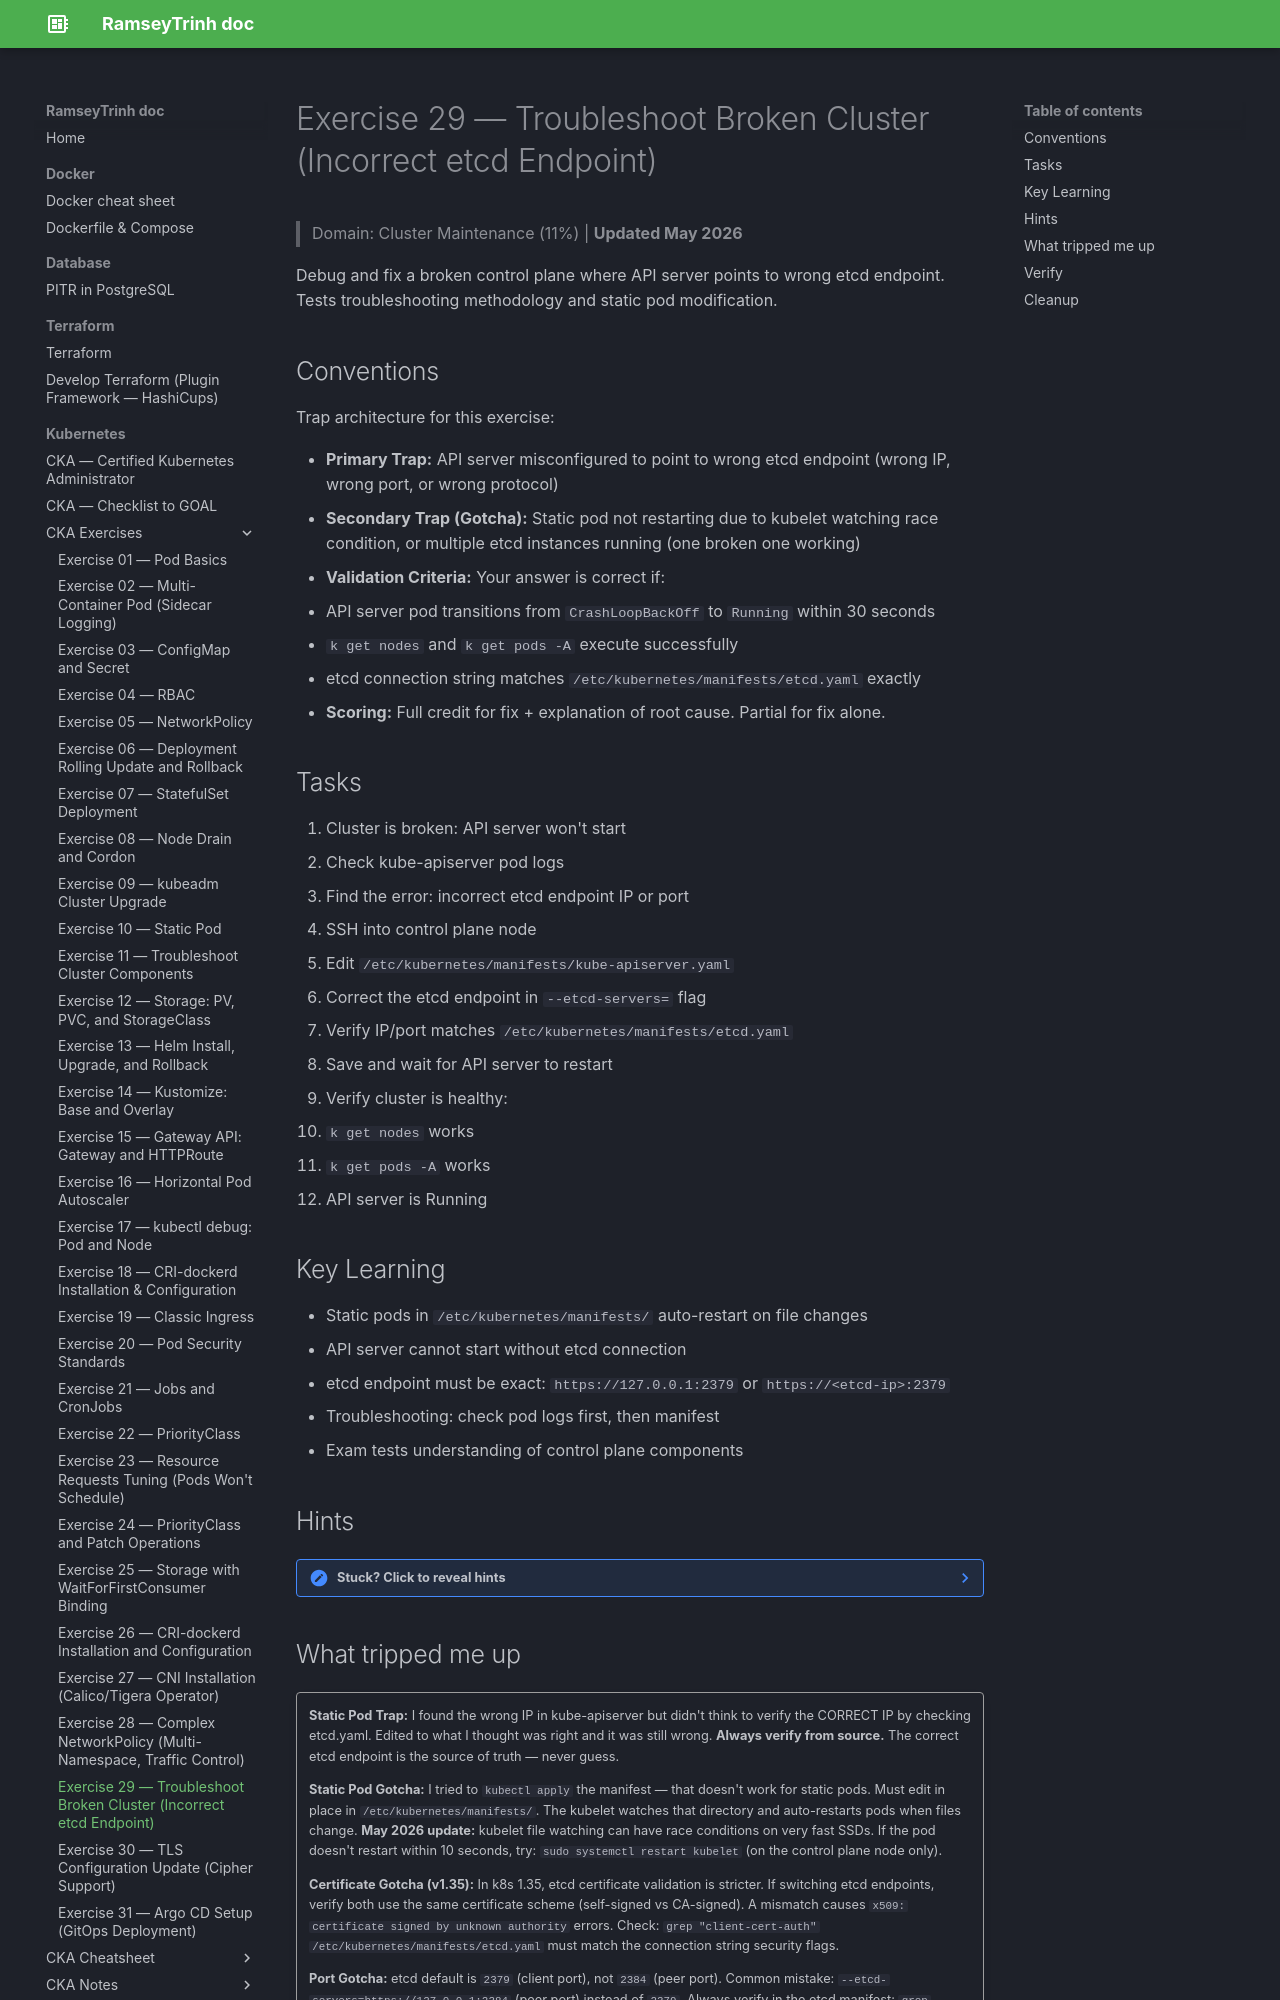

repository: RamseyTrinh/ramseytrinh.github.io · page: Kubernetes/CKA/exercises/Day29/index.html · generator: mkdocs

# Exercise 29 — Troubleshoot Broken Cluster (Incorrect etcd Endpoint)

> Domain: Cluster Maintenance (11%) | **Updated May 2026**

Debug and fix a broken control plane where API server points to wrong etcd endpoint. Tests troubleshooting methodology and static pod modification.

## Conventions

Trap architecture for this exercise:

- **Primary Trap:** API server misconfigured to point to wrong etcd endpoint (wrong IP, wrong port, or wrong protocol)
- **Secondary Trap (Gotcha):** Static pod not restarting due to kubelet watching race condition, or multiple etcd instances running (one broken one working)
- **Validation Criteria:** Your answer is correct if:
  - API server pod transitions from `CrashLoopBackOff` to `Running` within 30 seconds
  - `k get nodes` and `k get pods -A` execute successfully
  - etcd connection string matches `/etc/kubernetes/manifests/etcd.yaml` exactly
- **Scoring:** Full credit for fix + explanation of root cause. Partial for fix alone.

## Tasks

1. Cluster is broken: API server won't start
2. Check kube-apiserver pod logs
3. Find the error: incorrect etcd endpoint IP or port
4. SSH into control plane node
5. Edit `/etc/kubernetes/manifests/kube-apiserver.yaml`
6. Correct the etcd endpoint in `--etcd-servers=` flag
7. Verify IP/port matches `/etc/kubernetes/manifests/etcd.yaml`
8. Save and wait for API server to restart
9. Verify cluster is healthy:
   - `k get nodes` works
   - `k get pods -A` works
   - API server is Running

## Key Learning

- Static pods in `/etc/kubernetes/manifests/` auto-restart on file changes
- API server cannot start without etcd connection
- etcd endpoint must be exact: `https://127.0.0.1:2379` or `https://<etcd-ip>:2379`
- Troubleshooting: check pod logs first, then manifest
- Exam tests understanding of control plane components

## Hints

??? note "Stuck? Click to reveal hints"
    - Check kube-apiserver logs: `k logs -n kube-system kube-apiserver-<node>` (if APIserver partially runs)
    - If logs unavailable, SSH to node and check: `journalctl -u kubelet -f`
    - Get correct etcd endpoint: `grep "\-\-listen-client-urls" /etc/kubernetes/manifests/etcd.yaml`
    - Edit manifest: `sudo vi /etc/kubernetes/manifests/kube-apiserver.yaml`
    - Look for line: `--etcd-servers=https://...`
    - After fix, wait 10-15 seconds for pod to restart

## What tripped me up

!!! quote ""
    **Static Pod Trap:** I found the wrong IP in kube-apiserver but didn't think to verify the CORRECT IP by checking etcd.yaml. Edited to what I thought was right and it was still wrong. **Always verify from source.** The correct etcd endpoint is the source of truth — never guess.

    **Static Pod Gotcha:** I tried to `kubectl apply` the manifest — that doesn't work for static pods. Must edit in place in `/etc/kubernetes/manifests/`. The kubelet watches that directory and auto-restarts pods when files change. **May 2026 update:** kubelet file watching can have race conditions on very fast SSDs. If the pod doesn't restart within 10 seconds, try: `sudo systemctl restart kubelet` (on the control plane node only).

    **Certificate Gotcha (v1.35):** In k8s 1.35, etcd certificate validation is stricter. If switching etcd endpoints, verify both use the same certificate scheme (self-signed vs CA-signed). A mismatch causes `x509: certificate signed by unknown authority` errors. Check: `grep "client-cert-auth" /etc/kubernetes/manifests/etcd.yaml` must match the connection string security flags.

    **Port Gotcha:** etcd default is `2379` (client port), not `2384` (peer port). Common mistake: `--etcd-servers=https://127.0.0.1:2384` (peer port) instead of `2379`. Always verify in the etcd manifest: `grep "listen-client-urls" /etc/kubernetes/manifests/etcd.yaml`.

    **Hostname vs IP Trap:** Some clusters use etcd hostnames (e.g., `etcd-0`) instead of IPs. If the manifest says `--etcd-servers=https://etcd-0:2379` but the error says "name resolution failed", this is actually correct — DNS isn't working because the API server pod is broken. Don't try to change hostname to IP (that breaks HA clusters). Instead, fix the connection string format.

## Verify

```bash
# Check no errors in logs
k logs -n kube-system kube-apiserver-<node-name> | tail -20

# API server is Running
k get pod -n kube-system kube-apiserver-<node-name>

# Basic cluster operations work
k get nodes
k get pods -A
k api-resources
```
